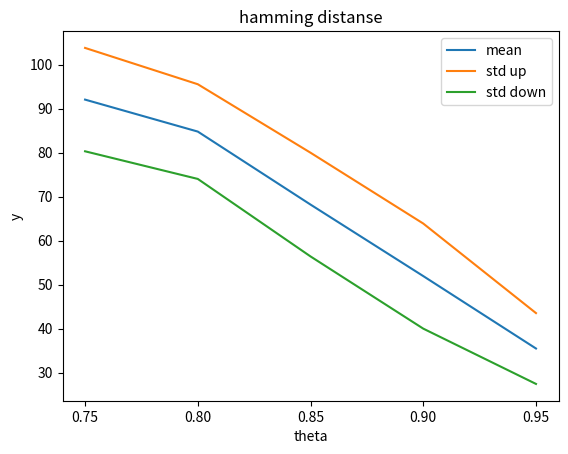

Recreate this plot in Python.
import math
import random
import numpy
import matplotlib.pyplot as plt

n = 200
hmm_num = 1000
theta_first = 0.7
theta_last = 1.0
theta_step = 0.05

def make_matrix(a, b, fill=0.0):
    m = []
    for i in range(a):
        m.append([fill]*b)
    return m

class HMM:
    def __init__(self, n, sigma, p00, p11):
        self.n = n
        self.sigma = sigma
        self.S = make_matrix(self.n, 2)     #次のをみて、Xiが取るべき値
        self.C = make_matrix(self.n, 2)     #もっともらしさ

        self.p00 = p00
        self.p01 = 1.00 - p00
        self.p10 = 1.00 - p11
        self.p11 = p11

        self.x = [0]*self.n
        self.xmap = [0]*self.n
        self.y = [0.0]*self.n
        
        self.T = 2*pow(sigma,2)

        self.log_p00 = math.log(self.p00)
        self.log_p01 = math.log(self.p01)
        self.log_p10 = math.log(self.p10)
        self.log_p11 = math.log(self.p11)


    def generate_x(self):
        if (random.random() < 0.5):
            self.x[0] = 0
        else:
            self.x[0] = 1

        for i in range(1,self.n):
            r = random.random()
            if ( self.x[i-1] == 0 ):
                if ( r < self.p00 ):
                    self.x[i] = 0
                else:
                    self.x[i] = 1
            else:
                if ( r < self.p11 ):
                    self.x[i] = 1
                else:
                    self.x[i] = 0
        
    def generate_y(self):
        for i in range(0,self.n):
            self.y[i] = random.gauss(self.x[i],self.sigma)

    def compute_xmap(self):
        self.C[0][0] = -pow(self.y[0] - 0, 2) / self.T
        self.C[0][1] = -pow(self.y[0] - 1, 2) / self.T

        for i in range(1,self.n):
            self.C[i][0] = -pow(self.y[i] - 0, 2) / self.T
            self.C[i][1] = -pow(self.y[i] - 1, 2) / self.T
            t00 = self.C[i-1][0] + self.C[i][0] + self.log_p00
            t01 = self.C[i-1][0] + self.C[i][1] + self.log_p01
            t10 = self.C[i-1][1] + self.C[i][0] + self.log_p10
            t11 = self.C[i-1][1] + self.C[i][1] + self.log_p11

            if t00 > t10:
                self.S[i-1][0] = 0
                self.C[i][0] += self.C[i-1][0] + math.log(0.99)
            else:
                self.S[i-1][0] = 1
                self.C[i][0] += self.C[i-1][1] + math.log(0.03)

            if t01 > t11:
                self.S[i-1][1] = 0
                self.C[i][1] += self.C[i-1][0] + math.log(0.01)
            else:
                self.S[i-1][1] = 1
                self.C[i][1] += self.C[i-1][1] + math.log(0.97)
        
        if self.C[self.n-1][0] > self.C[self.n-1][1]:
            self.S[self.n-1][0] = 0
            self.S[self.n-1][1] = 0
        else:
            self.S[self.n-1][0] = 1
            self.S[self.n-1][1] = 1

        for i in range(0,self.n):
            if self.C[i][0] > self.C[i][1]:
                self.xmap[i] = self.S[i][0]
            else:
                self.xmap[i] = self.S[i][1]


def hmm07():
    sigma = 0.7
    theta_list = make_theta_list()
    mean_list = []
    std_list_up = []
    std_list_down = []

    for i in theta_list:
        buffer = task(sigma, i)
        mean_list.append(buffer[0])
        std_list_up.append(buffer[0] + buffer[1])
        std_list_down.append(buffer[0] - buffer[1])

    plt.plot(theta_list, mean_list, label='mean')
    plt.plot(theta_list, std_list_up, label='std up')
    plt.plot(theta_list, std_list_down, label='std down')

    plt.title('hamming distanse') 
    plt.xlabel('theta')
    plt.ylabel('y')
    plt.xticks(numpy.arange(min(theta_list), max(theta_list) + 0.01, theta_step))
    plt.legend() # 描画

    plt.show() # 描画

def calc_hamming(hmm):
    hamming_distanse = 0
    for i in range(hmm.n):
        hamming_distanse += abs(hmm.x[i] - hmm.xmap[i])
    return hamming_distanse

def make_theta_list():
    theta_list = []
    theta = theta_first + theta_step
    while theta < theta_last:
        theta_list.append(theta)
        theta += theta_step
        theta = round(theta,2)
    
    return theta_list

def task(sigma, theta):
    hmm = [HMM(n,sigma,theta,theta)] * hmm_num
    hamming_distanse = [0] * hmm_num

    #データモデル固定
    hmm[0].generate_x()
    for i in range(1,hmm_num):
        hmm[i].x = hmm[0].x

    for i in range(hmm_num):
        hmm[i].generate_y()
        hmm[i].compute_xmap()
        hamming_distanse[i] = calc_hamming(hmm[i])

    hd_mean = numpy.mean(hamming_distanse)
    hd_std = numpy.std(hamming_distanse)

    return hd_mean, hd_std


if __name__ == '__main__':
    hmm07()